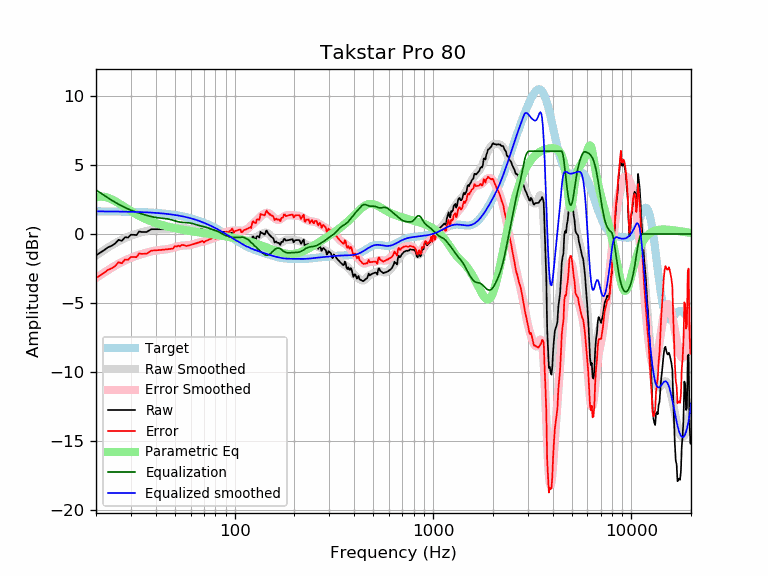

The data file committed next to this chart (first rows):
frequency, raw, error, smoothed, error_smoothed, equalization, parametric_eq, equalized_raw, equalized_smoothed, target
20, -1.54, -3.18, -1.55, -3.19, 3.19, 2.66, 1.64, 1.64, 1.64
21, -1.35, -2.99, -1.35, -2.98, 2.98, 2.71, 1.63, 1.64, 1.64
22, -1.16, -2.80, -1.15, -2.79, 2.79, 2.69, 1.63, 1.64, 1.64
23, -0.96, -2.59, -0.98, -2.61, 2.61, 2.62, 1.65, 1.63, 1.63
24, -0.85, -2.48, -0.81, -2.44, 2.44, 2.51, 1.59, 1.63, 1.63
25, -0.68, -2.31, -0.66, -2.29, 2.29, 2.38, 1.61, 1.63, 1.63
26, -0.42, -2.04, -0.53, -2.15, 2.15, 2.23, 1.73, 1.62, 1.62
27, -0.50, -2.12, -0.41, -2.03, 2.03, 2.08, 1.53, 1.62, 1.62
28, -0.23, -1.85, -0.30, -1.91, 1.91, 1.93, 1.69, 1.62, 1.62
29, -0.26, -1.87, -0.20, -1.81, 1.81, 1.79, 1.56, 1.61, 1.61
30, -0.05, -1.66, -0.12, -1.73, 1.73, 1.66, 1.67, 1.61, 1.61
31, -0.06, -1.66, -0.04, -1.65, 1.65, 1.53, 1.59, 1.60, 1.60
32, -0.08, -1.68, 0.02, -1.58, 1.58, 1.42, 1.50, 1.60, 1.60
33, 0.19, -1.41, 0.08, -1.51, 1.51, 1.31, 1.70, 1.59, 1.59
34, 0.15, -1.44, 0.13, -1.45, 1.45, 1.22, 1.60, 1.58, 1.58
35, 0.15, -1.43, 0.18, -1.40, 1.40, 1.13, 1.54, 1.58, 1.58
36, 0.15, -1.42, 0.22, -1.35, 1.35, 1.05, 1.49, 1.57, 1.57
37, 0.25, -1.31, 0.26, -1.30, 1.30, 0.98, 1.55, 1.56, 1.56
38, 0.35, -1.20, 0.29, -1.26, 1.26, 0.91, 1.61, 1.55, 1.55
39, 0.35, -1.19, 0.32, -1.22, 1.22, 0.85, 1.57, 1.54, 1.54
40, 0.35, -1.18, 0.33, -1.20, 1.20, 0.80, 1.54, 1.53, 1.53
41, 0.35, -1.17, 0.34, -1.17, 1.17, 0.74, 1.52, 1.52, 1.52
42, 0.35, -1.16, 0.35, -1.16, 1.16, 0.70, 1.50, 1.51, 1.51
43, 0.35, -1.15, 0.35, -1.14, 1.14, 0.65, 1.49, 1.49, 1.49
44, 0.35, -1.13, 0.35, -1.13, 1.13, 0.61, 1.48, 1.48, 1.48
45, 0.35, -1.12, 0.35, -1.11, 1.11, 0.57, 1.46, 1.46, 1.46
46, 0.35, -1.10, 0.36, -1.09, 1.09, 0.54, 1.44, 1.45, 1.45
47, 0.35, -1.09, 0.37, -1.06, 1.06, 0.50, 1.41, 1.43, 1.43
48, 0.35, -1.07, 0.39, -1.03, 1.03, 0.47, 1.37, 1.42, 1.42
49, 0.35, -1.05, 0.41, -0.99, 0.99, 0.44, 1.34, 1.40, 1.40
50, 0.51, -0.87, 0.43, -0.95, 0.95, 0.42, 1.46, 1.38, 1.38
51, 0.45, -0.91, 0.44, -0.91, 0.91, 0.39, 1.36, 1.36, 1.36
52, 0.50, -0.84, 0.45, -0.88, 0.88, 0.37, 1.38, 1.34, 1.34
53, 0.42, -0.89, 0.46, -0.86, 0.86, 0.34, 1.28, 1.32, 1.32
54, 0.51, -0.79, 0.45, -0.84, 0.84, 0.32, 1.35, 1.29, 1.29
55, 0.47, -0.80, 0.44, -0.83, 0.83, 0.30, 1.30, 1.27, 1.27
56, 0.42, -0.82, 0.42, -0.83, 0.83, 0.28, 1.25, 1.25, 1.25
57, 0.35, -0.87, 0.40, -0.82, 0.82, 0.26, 1.17, 1.22, 1.22
58, 0.35, -0.85, 0.38, -0.82, 0.82, 0.24, 1.16, 1.19, 1.19
59, 0.35, -0.82, 0.36, -0.81, 0.81, 0.23, 1.15, 1.17, 1.17
60, 0.35, -0.79, 0.35, -0.79, 0.79, 0.21, 1.13, 1.14, 1.14
61, 0.35, -0.76, 0.35, -0.76, 0.76, 0.19, 1.11, 1.11, 1.11
62, 0.35, -0.73, 0.34, -0.74, 0.74, 0.18, 1.08, 1.08, 1.08
63, 0.35, -0.70, 0.35, -0.70, 0.70, 0.16, 1.05, 1.05, 1.05
64, 0.35, -0.67, 0.35, -0.67, 0.67, 0.15, 1.02, 1.02, 1.02
65, 0.35, -0.64, 0.34, -0.64, 0.64, 0.13, 0.99, 0.99, 0.99
66, 0.35, -0.61, 0.34, -0.62, 0.62, 0.12, 0.96, 0.95, 0.95
67, 0.35, -0.57, 0.32, -0.59, 0.59, 0.10, 0.94, 0.92, 0.92
68, 0.35, -0.54, 0.31, -0.57, 0.57, 0.09, 0.92, 0.88, 0.88
69, 0.34, -0.51, 0.29, -0.55, 0.55, 0.08, 0.89, 0.85, 0.85
70, 0.19, -0.63, 0.28, -0.53, 0.53, 0.06, 0.72, 0.81, 0.81
71, 0.25, -0.53, 0.27, -0.51, 0.51, 0.05, 0.76, 0.78, 0.78
72, 0.25, -0.49, 0.26, -0.48, 0.48, 0.04, 0.73, 0.74, 0.74
73, 0.25, -0.46, 0.25, -0.45, 0.45, 0.03, 0.70, 0.70, 0.70
74, 0.25, -0.42, 0.24, -0.42, 0.42, 0.02, 0.66, 0.66, 0.66
75, 0.25, -0.38, 0.24, -0.39, 0.39, 0.00, 0.63, 0.62, 0.62
76, 0.25, -0.34, 0.23, -0.36, 0.36, -0.01, 0.60, 0.59, 0.59
77, 0.25, -0.30, 0.22, -0.33, 0.33, -0.02, 0.57, 0.55, 0.55
78, 0.25, -0.26, 0.20, -0.30, 0.30, -0.03, 0.55, 0.51, 0.51
79, 0.24, -0.22, 0.19, -0.28, 0.28, -0.04, 0.52, 0.47, 0.47
... 553 more rows
